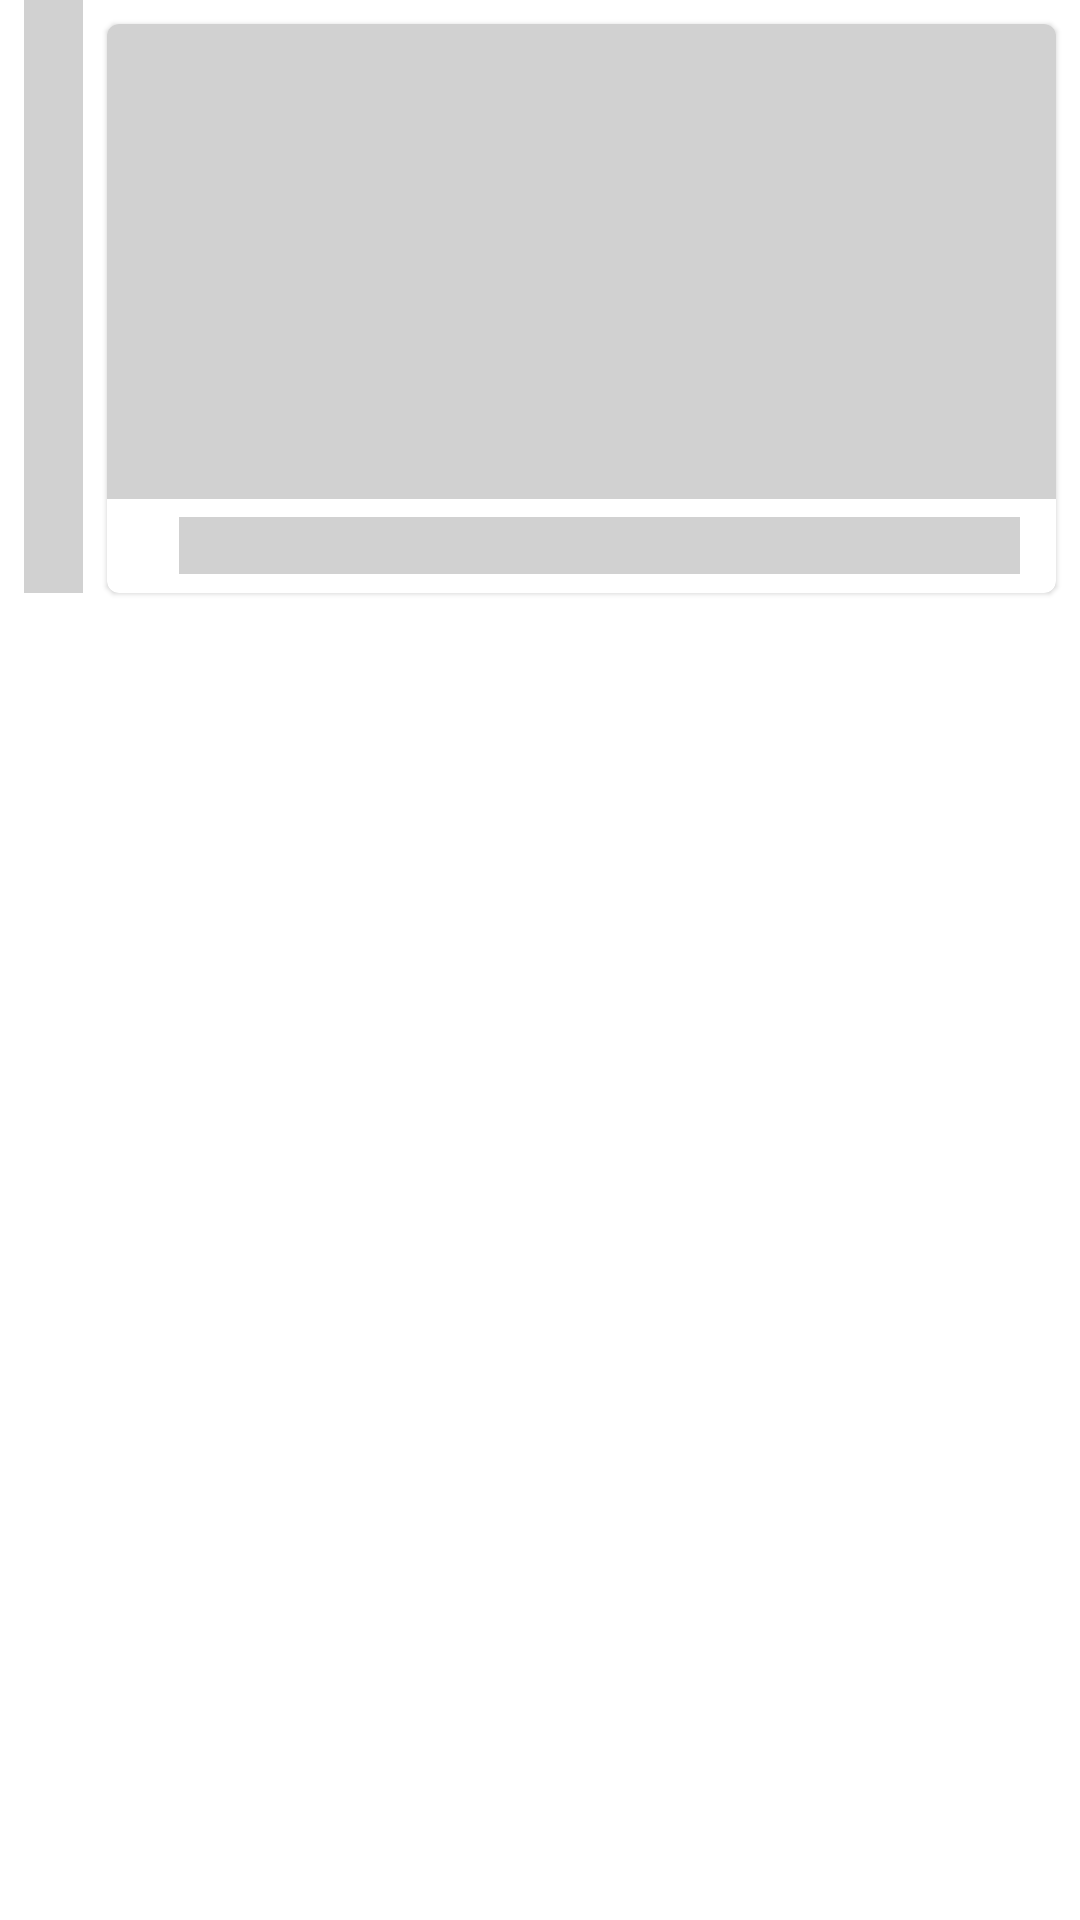

Produce the Android XML layout that renders to this screen, including the resource entries it uses.
<!-- AndroidManifest.xml: application theme Theme.CursoAndroidMarvelApp -->
<!-- res/layout/shimmer_layout_middle_character_item.xml -->
<?xml version="1.0" encoding="utf-8"?>
<androidx.constraintlayout.widget.ConstraintLayout xmlns:android="http://schemas.android.com/apk/res/android"
    xmlns:app="http://schemas.android.com/apk/res-auto"
    xmlns:tools="http://schemas.android.com/tools"
    android:layout_width="match_parent"
    android:layout_height="wrap_content">

    <ImageView
        android:id="@+id/image_view_icon_time_line"
        android:layout_width="0dp"
        android:layout_height="0dp"
        android:layout_marginStart="8dp"
        android:background="@color/medium_grey"
        android:importantForAccessibility="no"
        app:layout_constraintDimensionRatio="H,1:0.1"
        android:scaleType="fitXY"
        app:layout_constraintBottom_toBottomOf="@id/card_character"
        app:layout_constraintStart_toStartOf="parent"
        app:layout_constraintTop_toTopOf="parent" />

    <com.google.android.material.card.MaterialCardView
        android:id="@+id/card_character"
        android:layout_width="0dp"
        android:layout_height="0dp"
        android:layout_margin="8dp"
        app:cardCornerRadius="4dp"
        app:layout_constraintDimensionRatio="H,1:0.6"
        app:layout_constraintEnd_toEndOf="parent"
        app:layout_constraintStart_toEndOf="@id/image_view_icon_time_line"
        app:layout_constraintTop_toTopOf="parent">

        <androidx.constraintlayout.widget.ConstraintLayout
            android:layout_width="match_parent"
            android:layout_height="match_parent">

            <ImageView
                android:id="@+id/image_character"
                android:layout_width="0dp"
                android:layout_height="0dp"
                android:background="@color/medium_grey"
                android:importantForAccessibility="no"
                android:scaleType="fitXY"
                app:layout_constraintDimensionRatio="H,1:0.5"
                app:layout_constraintEnd_toEndOf="parent"
                app:layout_constraintStart_toStartOf="parent"
                app:layout_constraintTop_toTopOf="parent" />

            <TextView
                android:id="@+id/text_name"
                android:layout_width="0dp"
                android:layout_height="wrap_content"
                android:layout_marginStart="24dp"
                android:layout_marginEnd="12dp"
                android:background="@color/medium_grey"
                android:ellipsize="end"
                android:maxLines="1"
                app:layout_constraintBottom_toBottomOf="parent"
                app:layout_constraintEnd_toEndOf="parent"
                app:layout_constraintStart_toStartOf="parent"
                app:layout_constraintTop_toBottomOf="@id/image_character" />

        </androidx.constraintlayout.widget.ConstraintLayout>
    </com.google.android.material.card.MaterialCardView>
</androidx.constraintlayout.widget.ConstraintLayout>
<!-- resources referenced by this layout -->
<resources>
  <color name="medium_grey">#D1D1D1</color>
  <style name="Theme.CursoAndroidMarvelApp" parent="Theme.MaterialComponents.DayNight.NoActionBar">
          
          <item name="colorPrimary">@color/purple_500</item>
          <item name="colorPrimaryVariant">@color/purple_700</item>
          <item name="colorOnPrimary">@color/white</item>
          
          <item name="colorSecondary">@color/teal_200</item>
          <item name="colorSecondaryVariant">@color/teal_700</item>
          <item name="colorOnSecondary">@color/black</item>
          
          <item name="android:statusBarColor" tools:targetApi="l">?attr/colorPrimaryVariant</item>
          
      </style>
  <color name="purple_500">#FF6200EE</color>
  <color name="purple_700">#FF3700B3</color>
  <color name="white">#FFFFFFFF</color>
  <color name="teal_200">#FF03DAC5</color>
  <color name="teal_700">#FF018786</color>
  <color name="black">#FF000000</color>
</resources>
